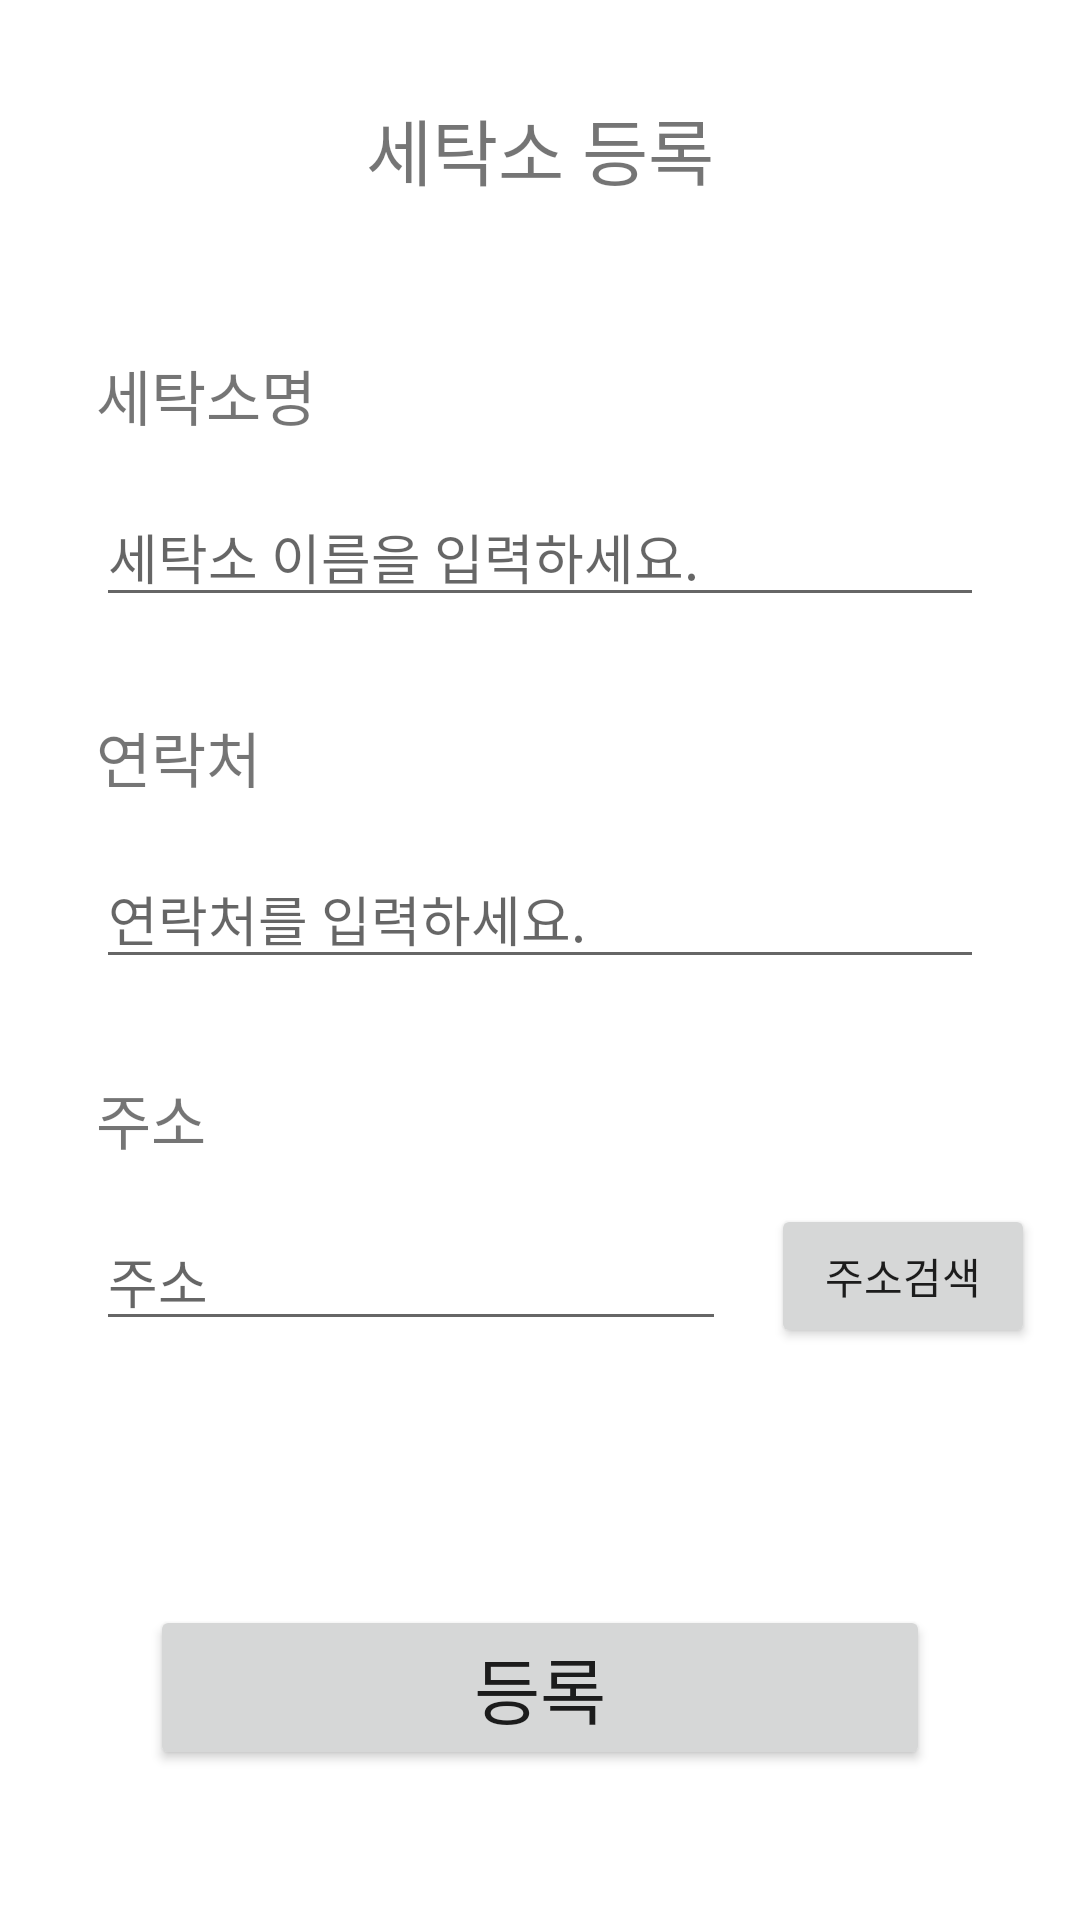

Reconstruct the res/layout file that produces this screen, plus the resources it refers to.
<!-- AndroidManifest.xml: application theme Theme.Laundryapp -->
<!-- res/layout/register_laundryshop.xml -->
<?xml version="1.0" encoding="utf-8"?>
<androidx.constraintlayout.widget.ConstraintLayout xmlns:android="http://schemas.android.com/apk/res/android"
    xmlns:app="http://schemas.android.com/apk/res-auto"
    xmlns:tools="http://schemas.android.com/tools"
    android:layout_width="match_parent"
    android:layout_height="match_parent">

    <TextView
        android:id="@+id/textView5"
        android:layout_width="wrap_content"
        android:layout_height="wrap_content"
        android:layout_marginTop="32dp"
        android:text="연락처"
        android:textSize="20sp"
        app:layout_constraintStart_toStartOf="@+id/editTextTextPersonName"
        app:layout_constraintTop_toBottomOf="@+id/editTextTextPersonName" />

    <TextView
        android:id="@+id/textView6"
        android:layout_width="wrap_content"
        android:layout_height="wrap_content"
        android:layout_marginTop="32dp"
        android:text="주소"
        android:textSize="20sp"
        app:layout_constraintStart_toStartOf="@+id/editTextTextPersonName2"
        app:layout_constraintTop_toBottomOf="@+id/editTextTextPersonName2" />

    <TextView
        android:id="@+id/textView2"
        android:layout_width="wrap_content"
        android:layout_height="wrap_content"
        android:layout_marginTop="32dp"
        android:text="세탁소 등록"
        android:textSize="24sp"
        app:layout_constraintEnd_toEndOf="parent"
        app:layout_constraintStart_toStartOf="parent"
        app:layout_constraintTop_toTopOf="parent" />

    <EditText
        android:id="@+id/editTextTextPersonName"
        android:layout_width="0dp"
        android:layout_height="wrap_content"
        android:layout_marginStart="32dp"
        android:layout_marginTop="16dp"
        android:layout_marginEnd="32dp"
        android:ems="10"
        android:hint="세탁소 이름을 입력하세요."
        android:inputType="textPersonName"
        app:layout_constraintEnd_toEndOf="parent"
        app:layout_constraintStart_toStartOf="parent"
        app:layout_constraintTop_toBottomOf="@+id/textView4" />

    <EditText
        android:id="@+id/editTextTextPersonName2"
        android:layout_width="0dp"
        android:layout_height="wrap_content"
        android:layout_marginStart="32dp"
        android:layout_marginTop="16dp"
        android:layout_marginEnd="32dp"
        android:ems="10"
        android:hint="연락처를 입력하세요."
        android:inputType="textPersonName"
        app:layout_constraintEnd_toEndOf="parent"
        app:layout_constraintHorizontal_bias="0.0"
        app:layout_constraintStart_toStartOf="parent"
        app:layout_constraintTop_toBottomOf="@+id/textView5" />

    <EditText
        android:id="@+id/editTextTextPersonName4"
        android:layout_width="0dp"
        android:layout_height="wrap_content"
        android:layout_marginStart="32dp"
        android:layout_marginTop="16dp"
        android:ems="10"
        android:hint="주소"
        android:inputType="textPersonName"
        app:layout_constraintStart_toStartOf="parent"
        app:layout_constraintTop_toBottomOf="@+id/textView6" />

    <Button
        android:id="@+id/button"
        android:layout_width="0dp"
        android:layout_height="wrap_content"
        android:layout_marginStart="50dp"
        android:layout_marginEnd="50dp"
        android:layout_marginBottom="50dp"
        android:text="등록"
        android:textSize="24sp"
        app:layout_constraintBottom_toBottomOf="parent"
        app:layout_constraintEnd_toEndOf="parent"
        app:layout_constraintStart_toStartOf="parent" />

    <TextView
        android:id="@+id/textView4"
        android:layout_width="wrap_content"
        android:layout_height="wrap_content"
        android:layout_marginStart="32dp"
        android:layout_marginTop="50dp"
        android:text="세탁소명"
        android:textSize="20sp"
        app:layout_constraintStart_toStartOf="parent"
        app:layout_constraintTop_toBottomOf="@+id/textView2" />

    <Button
        android:id="@+id/button2"
        android:layout_width="wrap_content"
        android:layout_height="wrap_content"
        android:text="주소검색"
        app:layout_constraintBottom_toBottomOf="@+id/editTextTextPersonName4"
        app:layout_constraintEnd_toEndOf="parent"
        app:layout_constraintStart_toEndOf="@+id/editTextTextPersonName4"
        app:layout_constraintTop_toTopOf="@+id/editTextTextPersonName4" />

</androidx.constraintlayout.widget.ConstraintLayout>
<!-- resources referenced by this layout -->
<resources>
  <style name="Theme.Laundryapp" parent="Theme.MaterialComponents.DayNight.DarkActionBar">
          
          <item name="colorPrimary">@color/purple_500</item>
          <item name="colorPrimaryVariant">@color/purple_700</item>
          <item name="colorOnPrimary">@color/white</item>
          
          <item name="colorSecondary">@color/teal_200</item>
          <item name="colorSecondaryVariant">@color/teal_700</item>
          <item name="colorOnSecondary">@color/black</item>
          
          <item name="android:statusBarColor" tools:targetApi="l">?attr/colorPrimaryVariant</item>
          
      </style>
  <!-- not gathered from this repository: default colours our renderer supplied (Android Studio template values) -->
  <color name="purple_500">#FF6200EE</color>
  <color name="purple_700">#FF3700B3</color>
  <color name="teal_200">#FF03DAC5</color>
  <color name="teal_700">#FF018786</color>
  <color name="black">#FF000000</color>
  <color name="white">#FFFFFFFF</color>
</resources>
